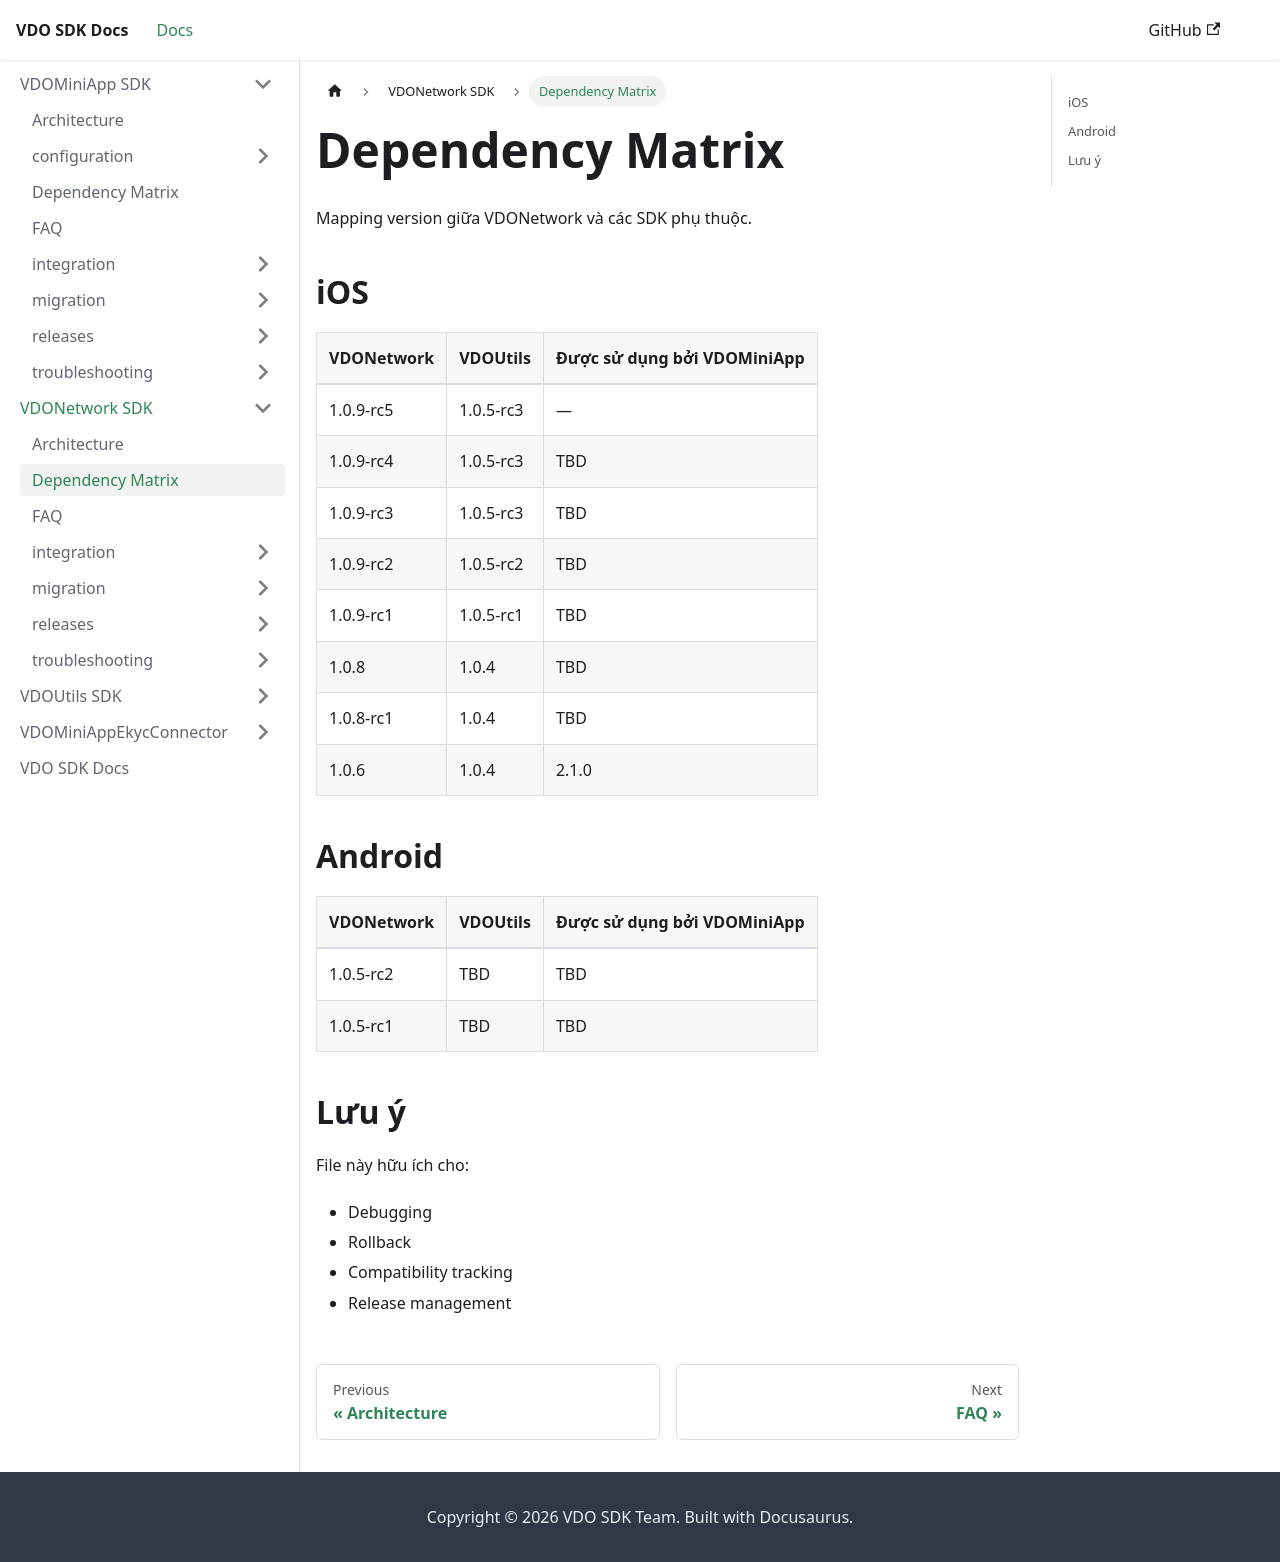

repository: app-platform-vf/mobile-sdk-docs · page: VDONetwork/dependency-matrix.html · generator: docusaurus

# Dependency Matrix

Mapping version giữa VDONetwork và các SDK phụ thuộc.

## iOS

| VDONetwork | VDOUtils | Được sử dụng bởi VDOMiniApp |
| ---------- | -------- | --------------------------- |
| 1.0.8      | 1.0.4    | TBD                         |
| 1.0.8-rc1  | 1.0.4    | TBD                         |
| 1.0.6      | 1.0.4    | 2.1.0                       |

## Lưu ý

File này hữu ích cho:

- Debugging
- Rollback
- Compatibility tracking
- Release management
